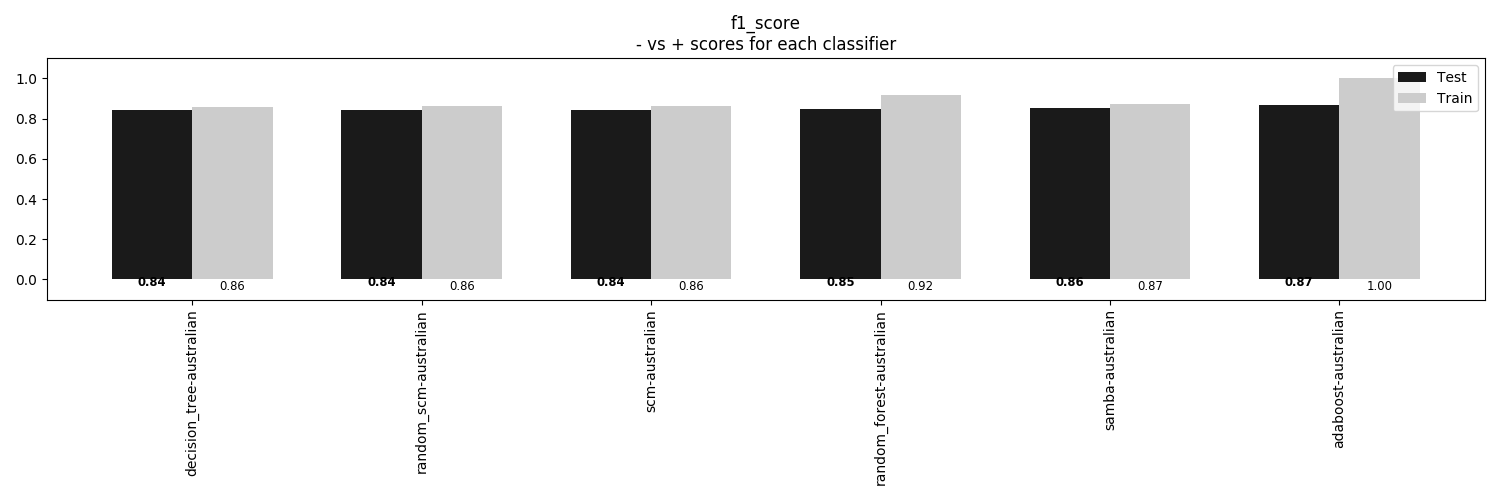

The data file committed next to this chart (first rows):
, decision_tree-australian, random_scm-australian, scm-australian, random_forest-australian, samba-australian, adaboost-australian
Train, 0.8588, 0.8627, 0.8627, 0.9168, 0.8743, 1.0
Test, 0.8439, 0.8439, 0.8439, 0.8497, 0.8555, 0.8671
